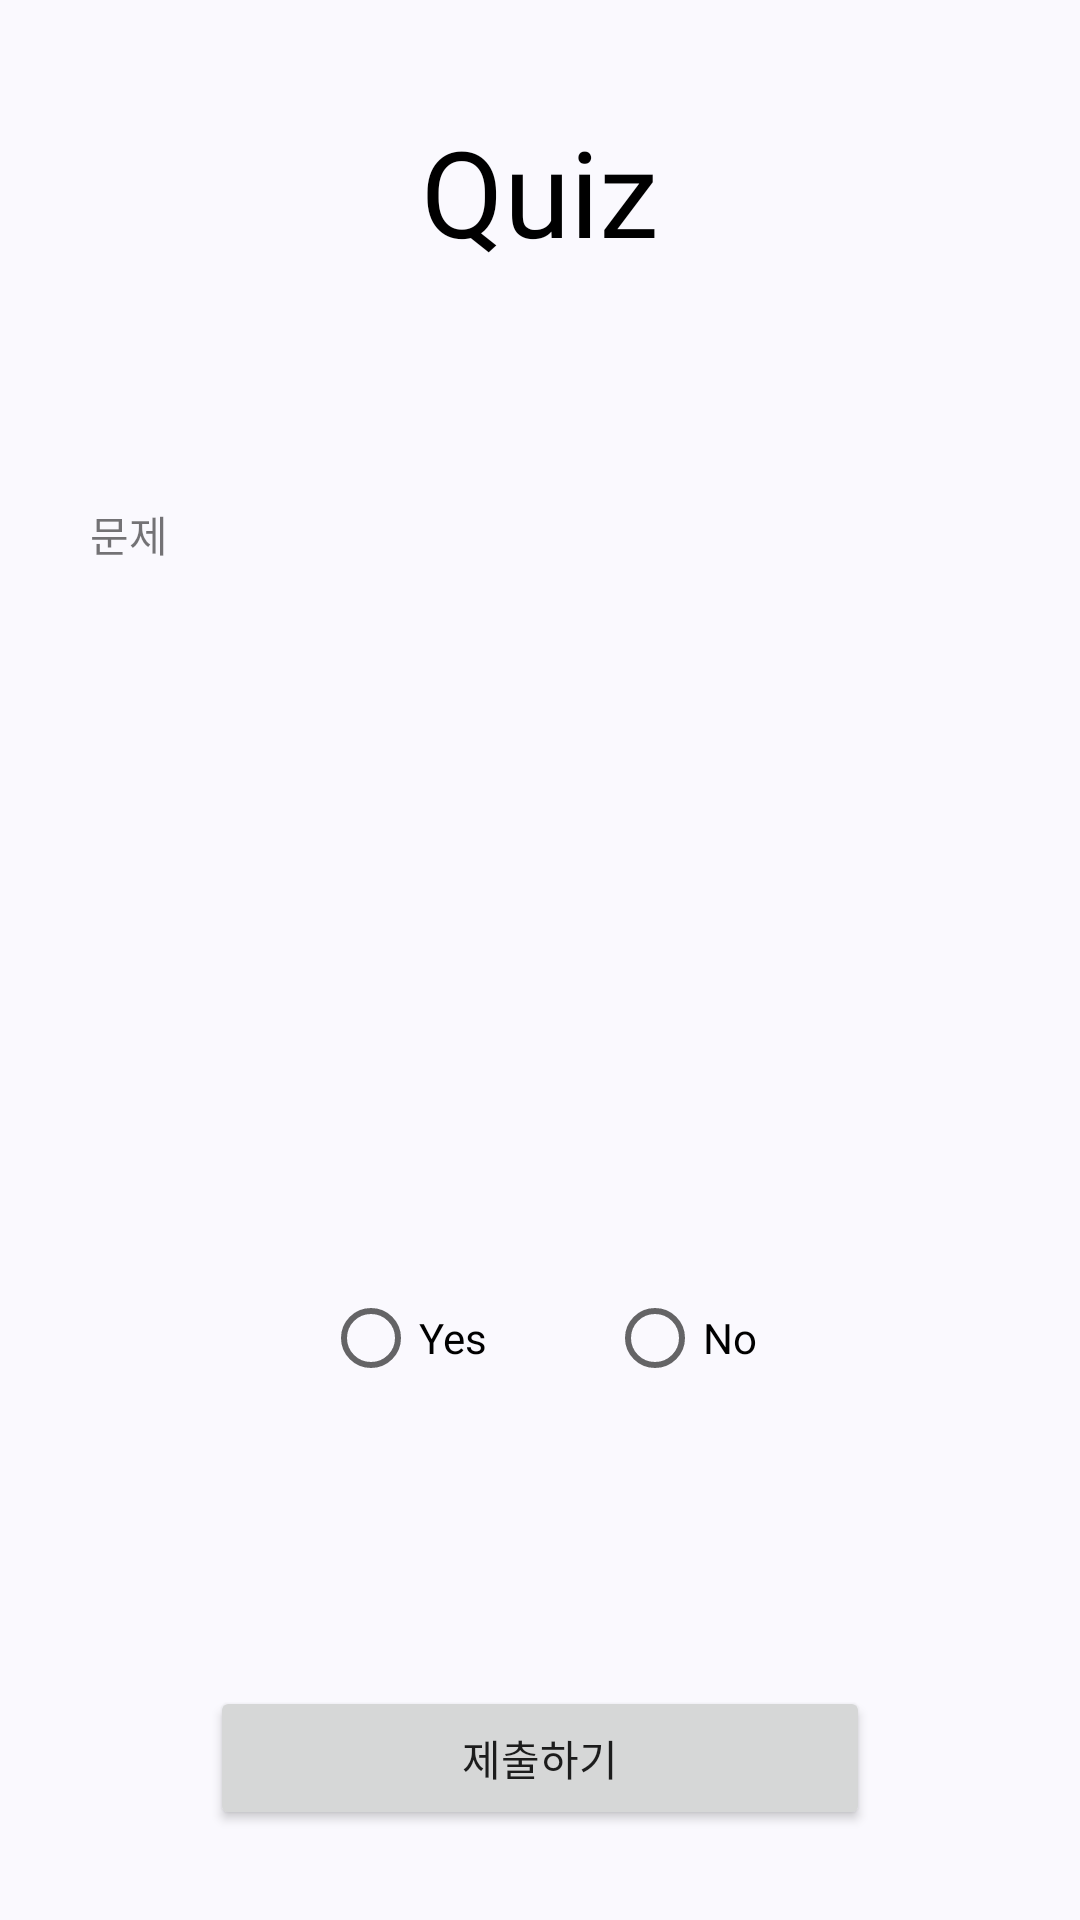

Android layout source for this screen:
<!-- AndroidManifest.xml: application theme Theme.SampleContest -->
<!-- res/layout/fragment_quiz.xml -->
<?xml version="1.0" encoding="utf-8"?>
<FrameLayout xmlns:android="http://schemas.android.com/apk/res/android"
    xmlns:app="http://schemas.android.com/apk/res-auto"
    xmlns:tools="http://schemas.android.com/tools"
    android:layout_width="match_parent"
    android:layout_height="match_parent"
    android:background="#FAF9FE"
    tools:context=".ProfileFragment">

    <LinearLayout
        android:layout_width="match_parent"
        android:layout_height="match_parent"
        android:orientation="vertical">

        <androidx.constraintlayout.widget.ConstraintLayout
            android:layout_width="match_parent"
            android:layout_height="match_parent"
            android:layout_weight="4">

            <TextView
                android:id="@+id/textView8"
                android:layout_width="match_parent"
                android:layout_height="wrap_content"
                android:layout_marginTop="30dp"
                android:layout_weight="1"
                android:fontFamily="@font/choice"
                android:gravity="center"
                android:text="Quiz"
                android:textColor="@color/black"
                android:textSize="40dp"
                app:layout_constraintBottom_toBottomOf="parent"
                app:layout_constraintEnd_toEndOf="parent"
                app:layout_constraintStart_toStartOf="parent"
                app:layout_constraintTop_toTopOf="parent" />
        </androidx.constraintlayout.widget.ConstraintLayout>

        <androidx.constraintlayout.widget.ConstraintLayout
            android:layout_width="match_parent"
            android:layout_height="match_parent"
            android:layout_weight="3">

            <TextView
                android:id="@+id/titleText"
                android:layout_width="match_parent"
                android:layout_height="wrap_content"
                android:layout_marginLeft="30dp"
                android:layout_marginRight="30dp"
                android:fontFamily="@font/choice"
                android:text="문제 "
                app:layout_constraintBottom_toBottomOf="parent"
                app:layout_constraintEnd_toEndOf="parent"
                app:layout_constraintHorizontal_bias="1.0"
                app:layout_constraintStart_toStartOf="parent"
                app:layout_constraintTop_toTopOf="parent"
                app:layout_constraintVertical_bias="0.334" />
        </androidx.constraintlayout.widget.ConstraintLayout>

        <androidx.constraintlayout.widget.ConstraintLayout
            android:layout_width="match_parent"
            android:layout_height="match_parent"
            android:layout_weight="3">

            <RadioGroup
                android:id="@+id/radioGroup"
                android:layout_width="match_parent"
                android:layout_height="wrap_content"
                android:gravity="center"
                android:orientation="horizontal"
                app:layout_constraintBottom_toBottomOf="parent"
                app:layout_constraintEnd_toEndOf="parent"
                app:layout_constraintStart_toStartOf="parent"
                app:layout_constraintTop_toTopOf="parent">

                <RadioButton
                    android:id="@+id/yesButton"
                    android:layout_width="wrap_content"
                    android:layout_height="wrap_content"
                    android:layout_marginRight="20dp"
                    android:text="Yes" />

                <RadioButton
                    android:id="@+id/noButton"
                    android:layout_width="wrap_content"
                    android:layout_height="wrap_content"
                    android:layout_marginLeft="20dp"
                    android:text="No" />

            </RadioGroup>

        </androidx.constraintlayout.widget.ConstraintLayout>

        <Button
            android:id="@+id/submitButton"
            android:layout_width="match_parent"
            android:layout_height="wrap_content"
            android:layout_marginLeft="70dp"
            android:layout_marginRight="70dp"
            android:layout_marginBottom="30dp"
            android:fontFamily="@font/choice"
            android:text="제출하기" />

    </LinearLayout>

</FrameLayout>
<!-- resources referenced by this layout -->
<resources>
  <color name="black">#FF000000</color>
  <style name="Theme.SampleContest" parent="Theme.MaterialComponents.DayNight.NoActionBar">
          
          <item name="colorPrimary">@color/mainColor</item>
          <item name="colorPrimaryVariant">@color/mainColor</item>
          <item name="colorOnPrimary">@color/appBarText</item>
          
          <item name="colorSecondary">@color/teal_200</item>
          <item name="colorSecondaryVariant">@color/teal_700</item>
          <item name="colorOnSecondary">@color/black</item>
          
          <item name="android:statusBarColor" tools:targetApi="l">?attr/colorPrimaryVariant</item>
          
      </style>
  <color name="mainColor">#9378FF</color>
  <color name="appBarText">#f8eded</color>
  <color name="teal_200">#FF03DAC5</color>
  <color name="teal_700">#FF018786</color>
</resources>
